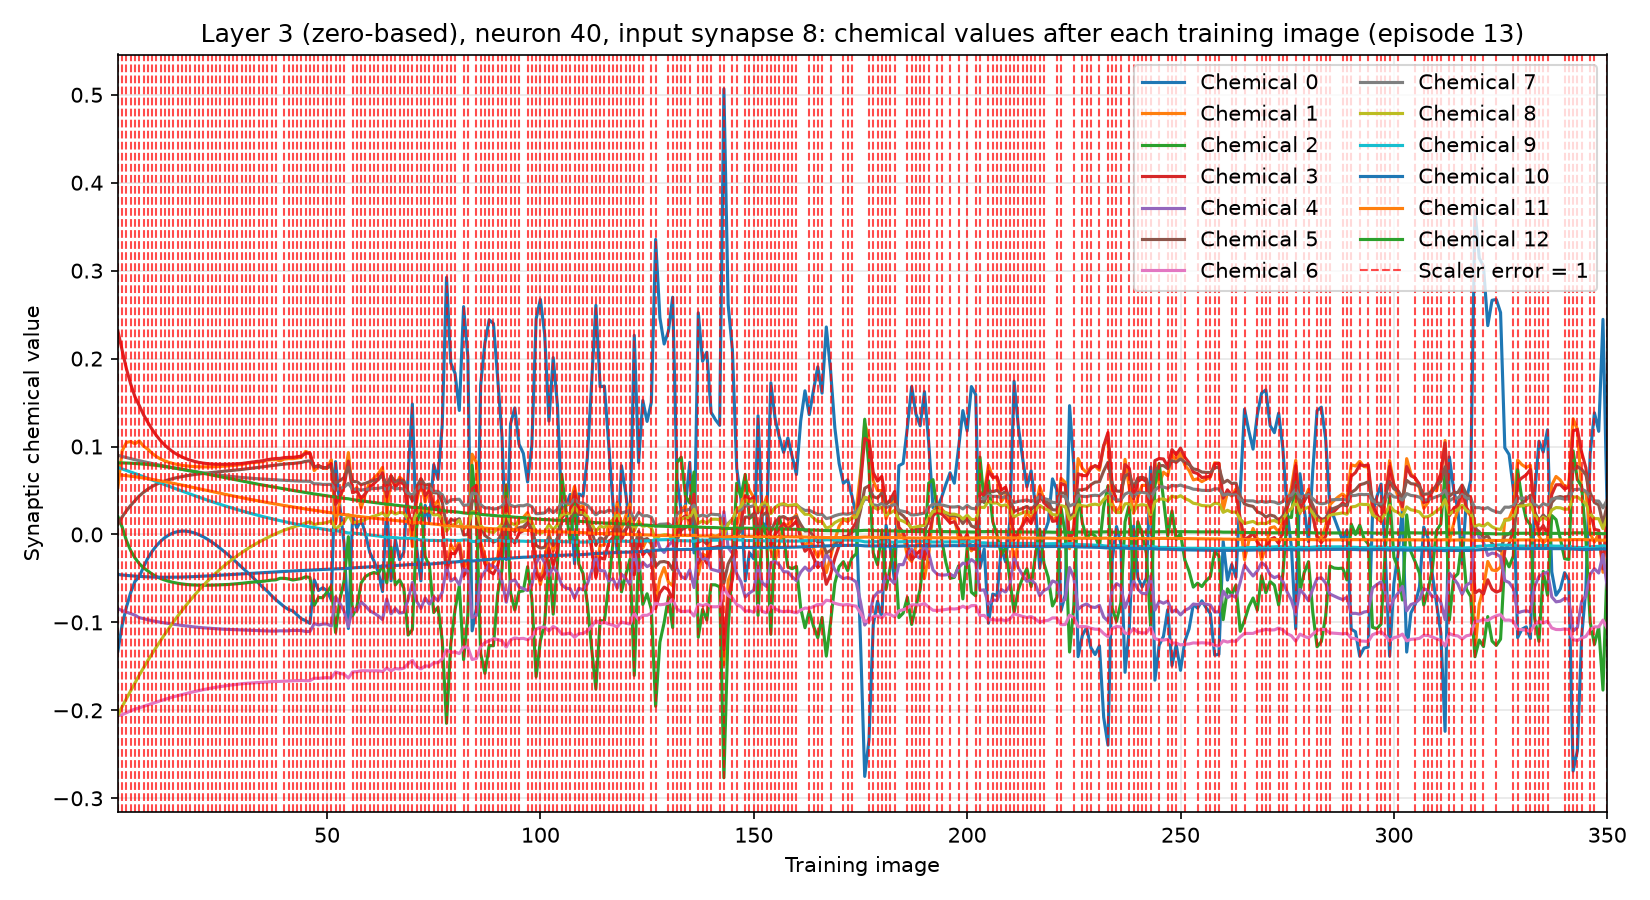

Values plotted in this chart, from the file beside it:
training_image, input_synapse, output_neuron, chemical, value, scaler_error, correct_class_probability
1, 8, 40, 0, -0.1325, 1, 0.02118
1, 8, 40, 1, 0.05357, 1, 0.02118
1, 8, 40, 2, 0.02027, 1, 0.02118
1, 8, 40, 3, 0.2313, 1, 0.02118
1, 8, 40, 4, -0.08441, 1, 0.02118
1, 8, 40, 5, 0.01149, 1, 0.02118
1, 8, 40, 6, -0.2062, 1, 0.02118
1, 8, 40, 7, 0.09001, 1, 0.02118
1, 8, 40, 8, -0.2057, 1, 0.02118
1, 8, 40, 9, 0.07619, 1, 0.02118
1, 8, 40, 10, -0.04548, 1, 0.02118
1, 8, 40, 11, 0.06784, 1, 0.02118
1, 8, 40, 12, 0.08139, 1, 0.02118
2, 8, 40, 0, -0.1028, 1, 0.02806
2, 8, 40, 1, 0.09524, 1, 0.02806
2, 8, 40, 2, 0.008336, 1, 0.02806
2, 8, 40, 3, 0.2092, 1, 0.02806
2, 8, 40, 4, -0.08665, 1, 0.02806
2, 8, 40, 5, 0.02005, 1, 0.02806
2, 8, 40, 6, -0.205, 1, 0.02806
2, 8, 40, 7, 0.08868, 1, 0.02806
2, 8, 40, 8, -0.1957, 1, 0.02806
2, 8, 40, 9, 0.07449, 1, 0.02806
2, 8, 40, 10, -0.04611, 1, 0.02806
2, 8, 40, 11, 0.06739, 1, 0.02806
2, 8, 40, 12, 0.08139, 1, 0.02806
3, 8, 40, 0, -0.08253, 1, 0.00908
3, 8, 40, 1, 0.1047, 1, 0.00908
3, 8, 40, 2, -0.007022, 1, 0.00908
3, 8, 40, 3, 0.1883, 1, 0.00908
3, 8, 40, 4, -0.08839, 1, 0.00908
3, 8, 40, 5, 0.02698, 1, 0.00908
3, 8, 40, 6, -0.2027, 1, 0.00908
3, 8, 40, 7, 0.08741, 1, 0.00908
3, 8, 40, 8, -0.1866, 1, 0.00908
3, 8, 40, 9, 0.0728, 1, 0.00908
3, 8, 40, 10, -0.04658, 1, 0.00908
3, 8, 40, 11, 0.06686, 1, 0.00908
3, 8, 40, 12, 0.08126, 1, 0.00908
4, 8, 40, 0, -0.06597, 1, 0.01114
4, 8, 40, 1, 0.1057, 1, 0.01114
4, 8, 40, 2, -0.01843, 1, 0.01114
4, 8, 40, 3, 0.171, 1, 0.01114
4, 8, 40, 4, -0.09008, 1, 0.01114
4, 8, 40, 5, 0.03307, 1, 0.01114
4, 8, 40, 6, -0.2005, 1, 0.01114
4, 8, 40, 7, 0.08616, 1, 0.01114
4, 8, 40, 8, -0.1777, 1, 0.01114
4, 8, 40, 9, 0.07107, 1, 0.01114
4, 8, 40, 10, -0.04699, 1, 0.01114
4, 8, 40, 11, 0.06627, 1, 0.01114
4, 8, 40, 12, 0.08104, 1, 0.01114
5, 8, 40, 0, -0.05328, 1, 0.03727
5, 8, 40, 1, 0.1032, 1, 0.03727
5, 8, 40, 2, -0.02668, 1, 0.03727
5, 8, 40, 3, 0.1564, 1, 0.03727
5, 8, 40, 4, -0.09175, 1, 0.03727
5, 8, 40, 5, 0.03842, 1, 0.03727
5, 8, 40, 6, -0.1985, 1, 0.03727
5, 8, 40, 7, 0.08498, 1, 0.03727
... 4,490 more rows
